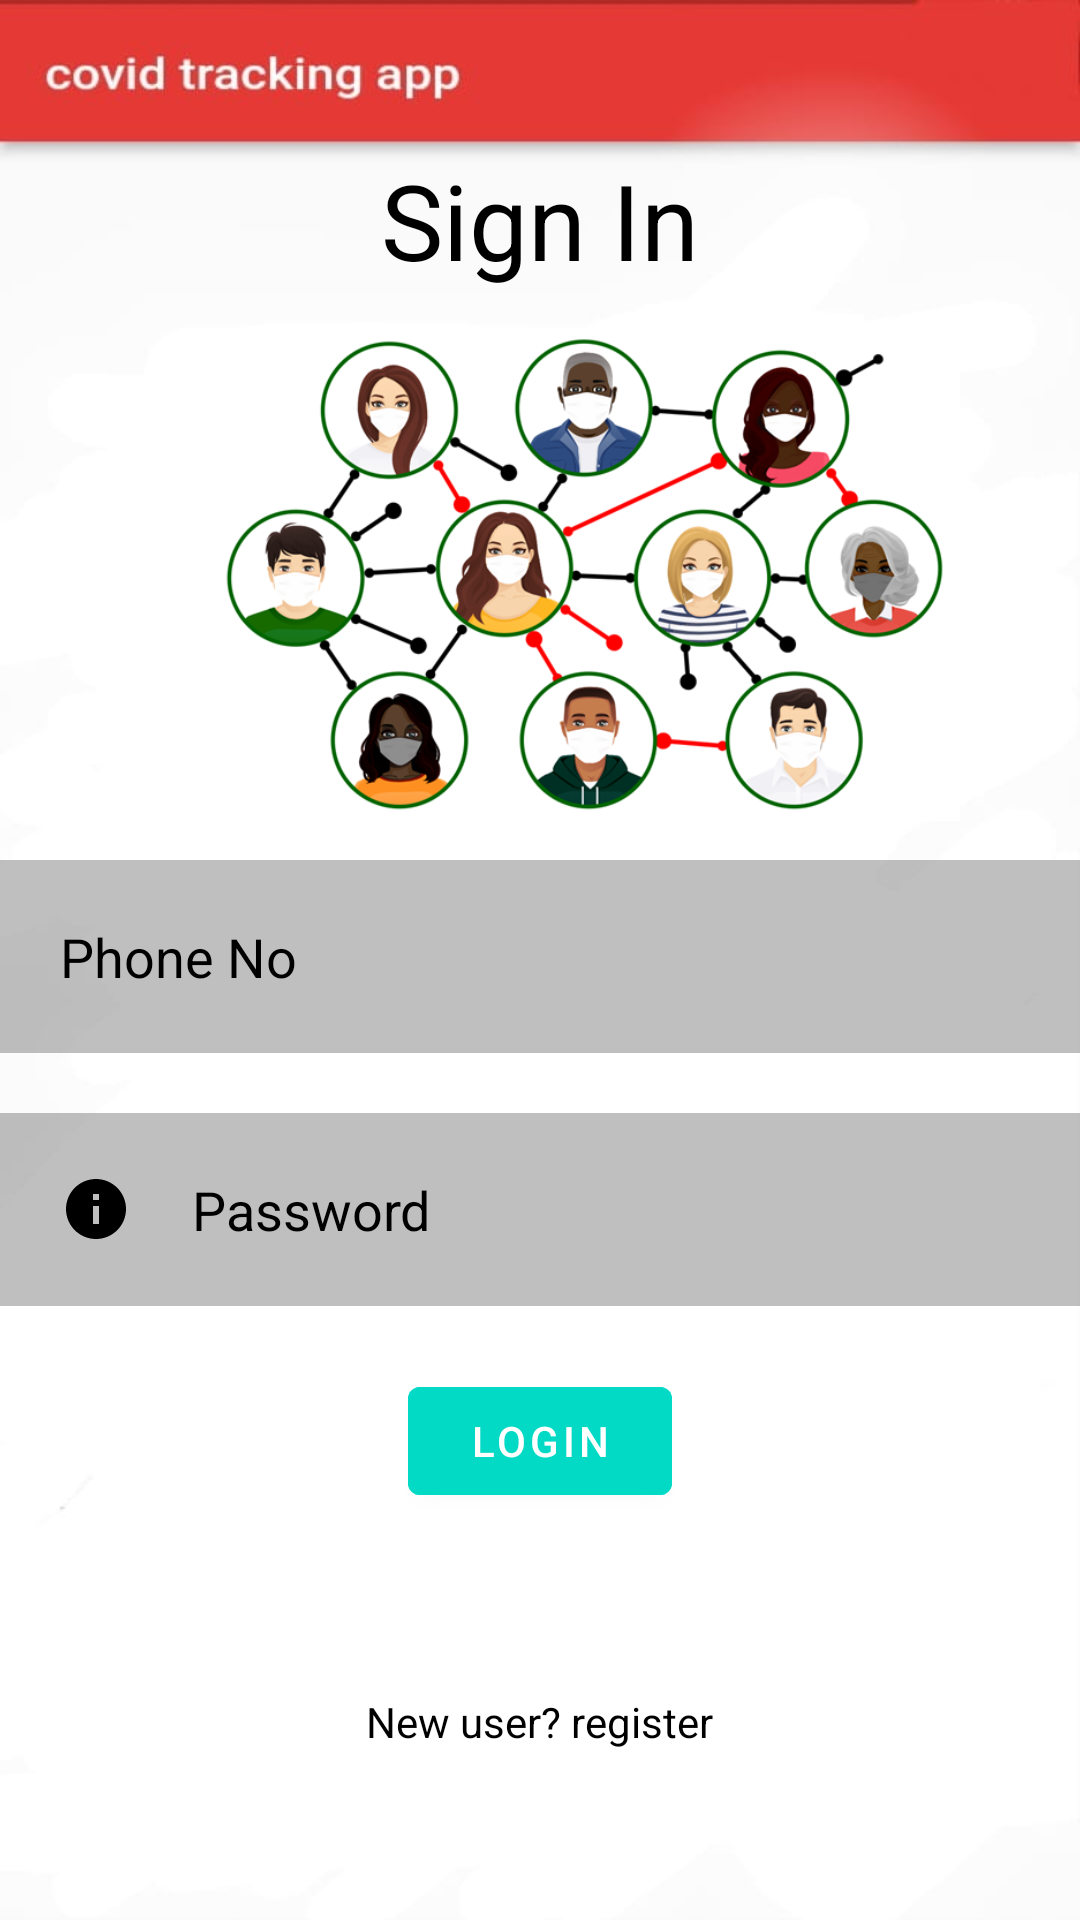

Here is an Android app screen rendered from its layout file. Give the layout XML and the strings, colors and styles it references.
<!-- AndroidManifest.xml: application theme Theme.First_app -->
<!-- res/layout/activity_oglogin.xml -->
<?xml version="1.0" encoding="utf-8"?>
<RelativeLayout xmlns:android="http://schemas.android.com/apk/res/android"
    xmlns:app="http://schemas.android.com/apk/res-auto"
    xmlns:tools="http://schemas.android.com/tools"
    android:layout_width="match_parent"
    android:layout_height="match_parent"
    android:background="@drawable/background"
    tools:context=".oglogin">

    <ImageView
        android:id="@+id/imageView"
        android:layout_width="wrap_content"
        android:layout_height="wrap_content"
        app:srcCompat="@drawable/loginimg"
        android:adjustViewBounds="true"
        android:maxWidth="250dp"
        android:maxHeight="420dp"
        android:scaleType="fitCenter"
        android:layout_marginLeft="70dp"
        android:layout_marginTop="110dp"
        android:gravity="center"/>
    <TextView
        android:id="@+id/signin"
        android:layout_width="match_parent"
        android:layout_height="wrap_content"
        android:layout_marginStart="50dp"
        android:layout_marginTop="50dp"
        android:layout_marginEnd="50dp"
        android:layout_marginBottom="50dp"
        android:gravity="center"
        android:text="Sign In"
        android:textColor="@color/black"
        android:textSize="35dp" />


    <EditText
        android:id="@+id/username"
        android:layout_width="match_parent"
        android:layout_height="wrap_content"
        android:layout_below="@+id/signin"
        android:layout_marginTop="140dp"
        android:background="#40000000"
        android:drawableLeft="@drawable/ic_baseline_person_24"
        android:drawablePadding="20dp"
        android:hint="Phone No"
        android:inputType="number"
        android:padding="20dp"
        android:textColor="@color/black"
        android:textColorHint="@color/black" />

    <EditText
        android:id="@+id/password"
        android:layout_width="match_parent"
        android:layout_height="wrap_content"
        android:layout_below="@+id/username"
        android:layout_marginTop="20dp"
        android:background="#40000000"
        android:drawableLeft="@drawable/ic_baseline_info_24"
        android:drawablePadding="20dp"
        android:hint="Password"
        android:inputType="textPassword"
        android:padding="20dp"
        android:textColor="@color/black"
        android:textColorHint="@color/black" />

    <TextView
        android:id="@+id/register"
        android:layout_width="wrap_content"
        android:layout_height="wrap_content"
        android:layout_below="@id/loginbtn"
        android:layout_centerHorizontal="true"
        android:layout_marginStart="20dp"
        android:layout_marginTop="40dp"
        android:layout_marginEnd="20dp"
        android:layout_marginBottom="20dp"
        android:text="New user? register"
        android:textColor="@color/black" />

    <com.google.android.material.button.MaterialButton
        android:id="@+id/loginbtn"
        android:layout_width="wrap_content"
        android:layout_height="wrap_content"
        android:layout_below="@+id/password"
        android:layout_centerHorizontal="true"
        android:layout_marginStart="20dp"
        android:layout_marginTop="21dp"
        android:layout_marginEnd="20dp"
        android:layout_marginBottom="20dp"
        android:backgroundTint="@color/design_default_color_secondary"
        android:text="Login" />



</RelativeLayout>
<!-- resources referenced by this layout -->
<resources>
  <!-- drawable background: png bitmap (drawable-v24, 16831 bytes) -->
  <!-- drawable ic_baseline_info_24 (drawable) -->
  <vector android:height="24dp" android:tint="#000000"
      android:viewportHeight="24" android:viewportWidth="24"
      android:width="24dp" xmlns:android="http://schemas.android.com/apk/res/android">
      <path
          android:fillColor="@android:color/white"
          android:pathData="M12,2C6.48,2 2,6.48 2,12s4.48,10 10,10 10,-4.48 10,-10S17.52,2 12,2zM13,17h-2v-6h2v6zM13,9h-2L11,7h2v2z"
          />
  </vector>
  <!-- drawable loginimg: png bitmap (drawable-v24, 169926 bytes) -->
  <style name="Theme.First_app" parent="Theme.MaterialComponents.DayNight.NoActionBar">
          
          <item name="colorPrimary">@color/purple_500</item>
          <item name="colorPrimaryVariant">@color/purple_700</item>
          <item name="colorOnPrimary">@color/white</item>
          
          <item name="colorSecondary">@color/teal_200</item>
          <item name="colorSecondaryVariant">@color/teal_700</item>
          <item name="colorOnSecondary">@color/black</item>
          
          <item name="android:statusBarColor" tools:targetApi="l">?attr/colorPrimaryVariant</item>
          
      </style>
  <!-- not gathered from this repository: default colours our renderer supplied (Android Studio template values) -->
  <color name="purple_500">#FF6200EE</color>
  <color name="purple_700">#FF3700B3</color>
  <color name="teal_200">#FF03DAC5</color>
  <color name="teal_700">#FF018786</color>
  <color name="black">#FF000000</color>
  <color name="white">#FFFFFFFF</color>
</resources>
